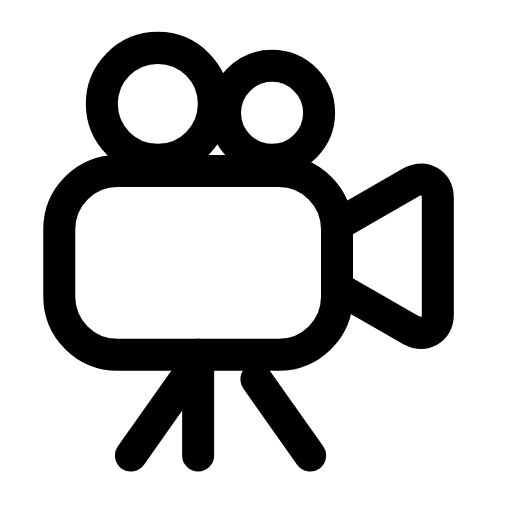
t = 0.00 s
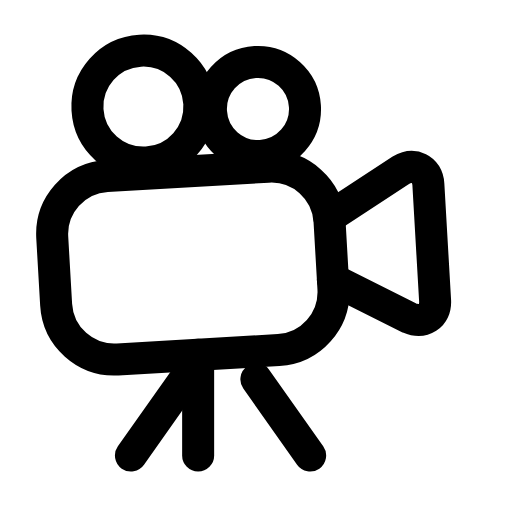
t = 0.29 s
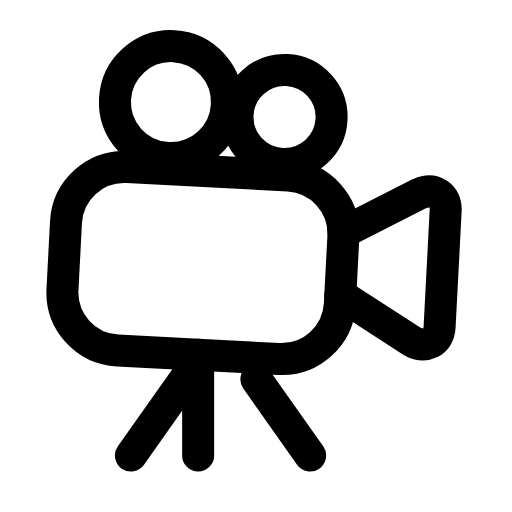
t = 0.60 s
t = 0.88 s: frame unchanged from t = 0.00 s, image omitted
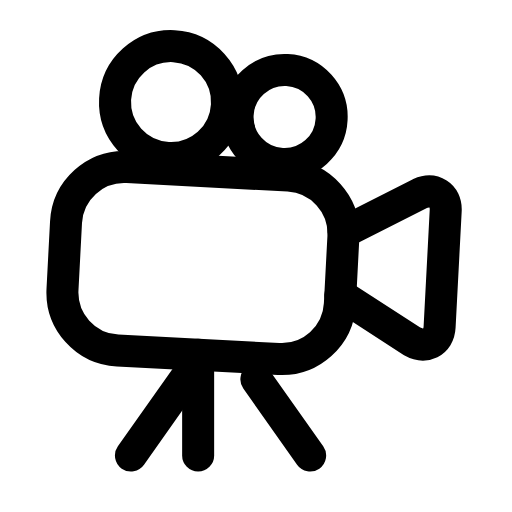
t = 1.19 s
t = 1.50 s: frame unchanged from t = 0.00 s, image omitted

The animated SVG that drew these frames (rendered in a browser with its animation timeline set to each time). Animation: 1 SMIL element (animateTransform=1); one cycle of 1.80 s, repeats indefinitely.

<svg xmlns="http://www.w3.org/2000/svg" width="24" height="24" viewBox="0 0 24 24" fill="none"><g transform="translate(-0.582 -0.591) scale(1.05)"><g><animateTransform attributeName="transform" type="rotate" values="0 9.4 16.4;0 9.4 16.4;-4 9.4 16.4;3 9.4 16.4;0 9.4 16.4;0 9.4 16.4;3 9.4 16.4;-4 9.4 16.4;0 9.4 16.4;0 9.4 16.4;0 9.4 16.4" keyTimes="0;0.135;0.2475;0.36;0.45;0.6;0.66;0.735;0.81;0.9;1" dur="1.8s" repeatCount="indefinite" calcMode="spline" keySplines="0.16 1 0.3 1;0.16 1 0.3 1;0.16 1 0.3 1;0.16 1 0.3 1;0.16 1 0.3 1;0.16 1 0.3 1;0.16 1 0.3 1;0.16 1 0.3 1;0.16 1 0.3 1;0.16 1 0.3 1"/><circle stroke="currentColor" stroke-width="1.429" stroke-linecap="round" stroke-linejoin="round" fill="none" cx="7.6" cy="5.2" r="2.5"></circle><circle stroke="currentColor" stroke-width="1.429" stroke-linecap="round" stroke-linejoin="round" fill="none" cx="12.7" cy="5.6" r="2.1"></circle><rect stroke="currentColor" stroke-width="1.429" stroke-linecap="round" stroke-linejoin="round" fill="none" x="3.2" y="8.2" width="12.4" height="8.2" rx="2.6"></rect><path stroke="currentColor" stroke-width="1.429" stroke-linecap="round" stroke-linejoin="round" fill="none" d="M15.6 10.6L18.9 8.7C19.5 8.4 20.1 8.7 20.1 9.4L20.1 14.6C20.1 15.3 19.5 15.6 18.9 15.3L15.6 13.4"></path></g><path stroke="currentColor" stroke-width="1.429" stroke-linecap="round" stroke-linejoin="round" fill="none" d="M6.4 20.9L8.8 17.5M14.4 20.9L12 17.5"></path><line stroke="currentColor" stroke-width="1.429" stroke-linecap="round" stroke-linejoin="round" fill="none" x1="9.4" y1="16.4" x2="9.4" y2="20.9"></line></g></svg>
